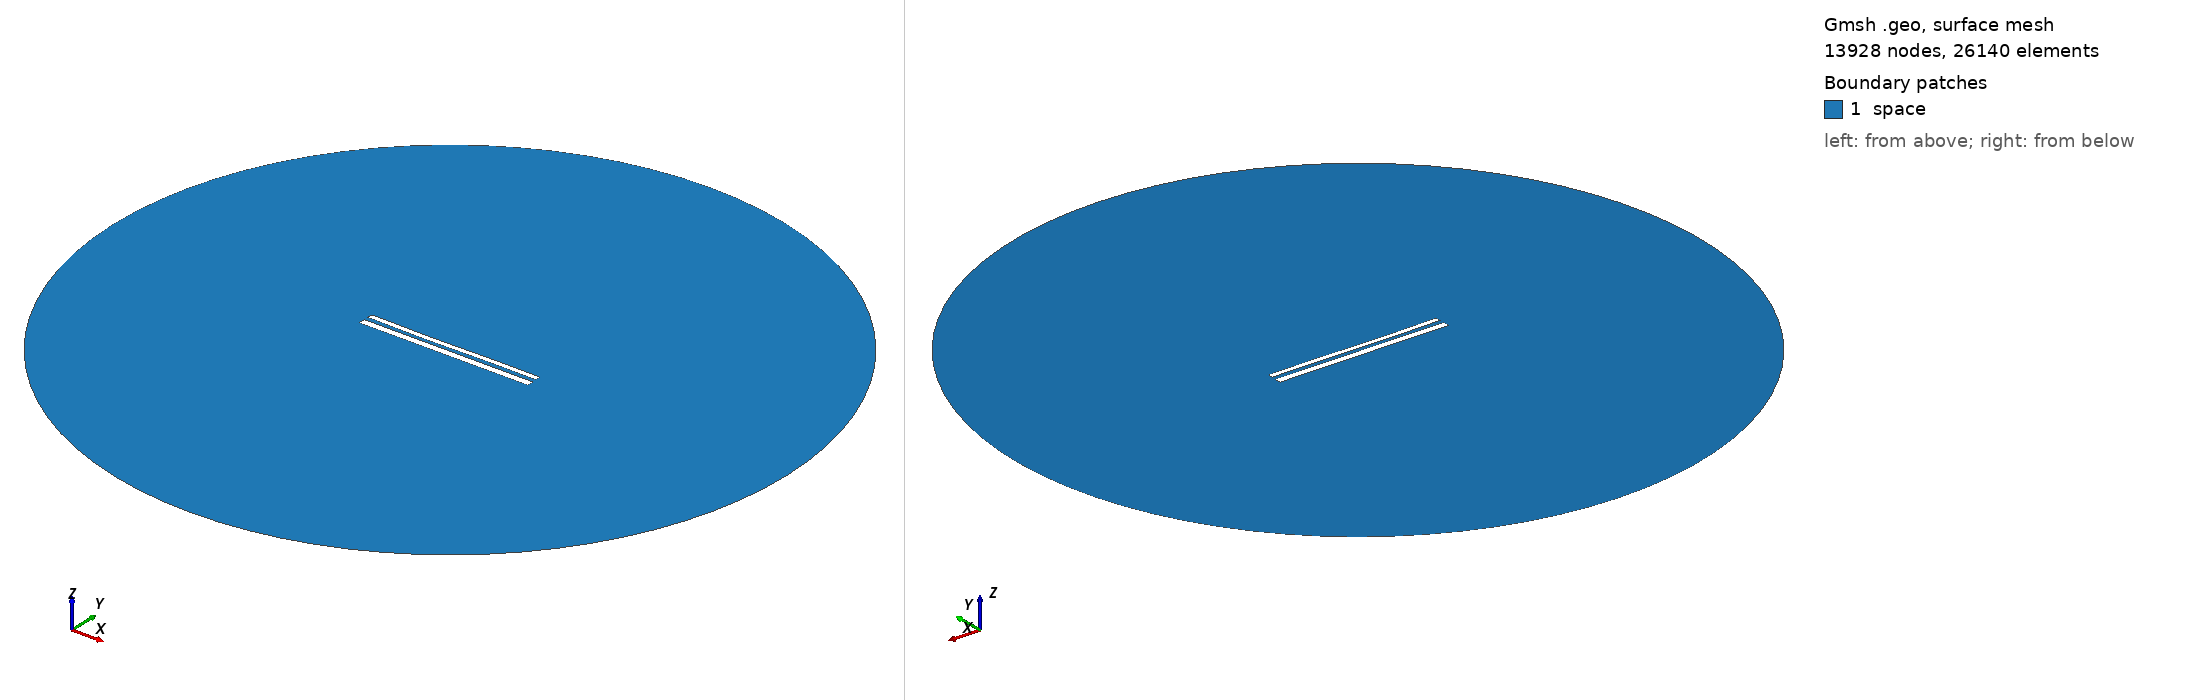

Gmsh geometry script, surface-meshed: 13928 nodes, 26140 surface elements. Boundary patches (legend numbers): 1 space. Left view from above one corner, right view from below the opposite corner. Legend entries are the model's physical surfaces. The drawing asked Gmsh for element sizes between 1% and 20% of the model's largest extent; the script's own settings can give other sizes.

=== 12003.geo (drawn) ===
//---------------------------------------
// Geometry kernel
//---------------------------------------

SetFactory("OpenCASCADE");



//---------------------------------------
// Parameters of the geometry
//---------------------------------------

// Overetch of the upper plate
overetch = 0.375;

// Distance between the plates
distance = 2.5;

// Discretization over the x axis (for the deformation)
nx = 50; 

// Length of the plate
L = 100 - overetch; 

// Number of modes
n = 4; 

// 1st mode coefficient
coeff(1) = -0.075;
beta(1) = 0.596864 * 3.1415926535 / L;

// 2nd mode coefficient
coeff(2) = -0.15;
beta(2) = 1.49418 * 3.1415926535 / L;

// 3rd mode coefficient
coeff(3) = -0.15;
beta(3) = 2.50025 * 3.1415926535 / L;

// 4th mode coefficient
coeff(4) = 0.0;
beta(4) = 3.49999 * 3.1415926535 / L;



//---------------------------------------
// Upper plate (deformed rectangle)
//---------------------------------------

// Coordiantes of the upper plate
xmin = -50;
xmax = 50 - overetch;

// Height of the upper plate
yheight = 4 - 2 * overetch;

// Indexes of the points
UpperID[] = {};
LowerID[] = {};
LeftID[] = {};
RightID[] = {};

// Point index
p = 1;

// Horizontal edges
For i In {1:nx}
    x = xmin + (i-1)*(xmax - xmin)/(nx-1);

    y_bottom = distance / 2 + overetch;
    For j In {1:n}
        C = (Cosh(beta(j)*L) + Cos(beta(j)*L)) / (Sinh(beta(j)*L) + Sin(beta(j)*L));
        y_bottom  = y_bottom + coeff(j) * (Cosh(beta(j)*(x+50)) - Cos(beta(j)*(x+50)) - C * (Sinh(beta(j)*(x+50)) - Sin(beta(j)*(x+50))));
    EndFor

    y_top = y_bottom + yheight;

    Point(p) = {x, y_top, 0, 1.0};
    UpperID[i] = p;
    p = p + 1;

    Point(p) = {x, y_bottom, 0, 1.0};
    LowerID[i] = p;
    p = p + 1;
EndFor

// Create point lists
UpperPts[] = {}; LowerPts[] = {};
For i In {1:nx}
  UpperPts[] += {UpperID[i]};
  LowerPts[] += {LowerID[i]};
EndFor

// Build splines
Spline(1) = {UpperPts[]};
Spline(2) = {LowerPts[]};
Line(3) = {LowerPts[nx-1], UpperPts[nx-1]};
Line(4) = {LowerPts[0], UpperPts[0]};

// Build the plane surface
Curve Loop(1) = {2, 3, -1, -4};
Plane Surface(1) = {1};



//---------------------------------------
// Lower plate (rectangle)
//---------------------------------------

// Vertices
Point(1001) = {-50, -1, 0, 1.0};
Point(1002) = { 50, -1, 0, 1.0};
Point(1003) = { 50,  -5, 0, 1.0};
Point(1004) = {-50,  -5, 0, 1.0};

// Edges
Line(5) = {1001, 1002};
Line(6) = {1002, 1003};
Line(7) = {1003, 1004};
Line(8) = {1004, 1001};

// Plane surface
Line Loop(2) = {5, 6, 7, 8};
Plane Surface(2) = {2}; 



//---------------------------------------
// Outer (fictious) boundary
//---------------------------------------

// Points
Point(1005) = {0, 0, 0};       // Center
Point(1006) = {200, 0, 0};     // Start point
Point(1007) = {0, 200, 0};     // 90 degrees
Point(1008) = {-200, 0, 0};    // 180 degrees
Point(1009) = {0, -200, 0};    // 270 degrees

// Circle arcs (each needs start, center, end)
Circle(9) = {1006, 1005, 1007};
Circle(10) = {1007, 1005, 1008};
Circle(11) = {1008, 1005, 1009};
Circle(12) = {1009, 1005, 1006};

// Plane surface for the entire domain
Curve Loop(3) = {9, 10, 11, 12};
Surface(3) = {3};

// Subtract the plates from the whole domain to obtain the actual domain where we want to solve the equations
BooleanDifference{ Surface{3}; Delete; }{ Surface{1}; Surface{2}; Delete; }




//---------------------------------------
// Transfinite Lines/Curves
//---------------------------------------

// Set the number of points on the boundaries
r = 7;

// Plates
Transfinite Curve {1, 2} = 50*r Using Progression 1;
Transfinite Curve {3, 4} = 2*r Using Progression 1;
Transfinite Line {5, 7} = 50*r Using Progression 1;
Transfinite Line {6, 8} = 2*r Using Progression 1;

// Outer boundary
Transfinite Line {9, 10, 11, 12} = 20 Using Progression 1;



//---------------------------------------
// Physical groups
//---------------------------------------                

// Physical curves (boundaries)
Physical Line("force_segment", 10) = {2};
Physical Line("upper_plate", 11) = {1, 3, 4};
Physical Line("lower_plate", 12) = {5, 6, 7, 8};
Physical Line("boundary", 20) = {9, 10, 11, 12};

// Physical Surfaces
Physical Surface("space", 30) = {3};



//---------------------------------------
// 6. Generate the Mesh
//---------------------------------------

// 2D mesh generation
Mesh 2;
